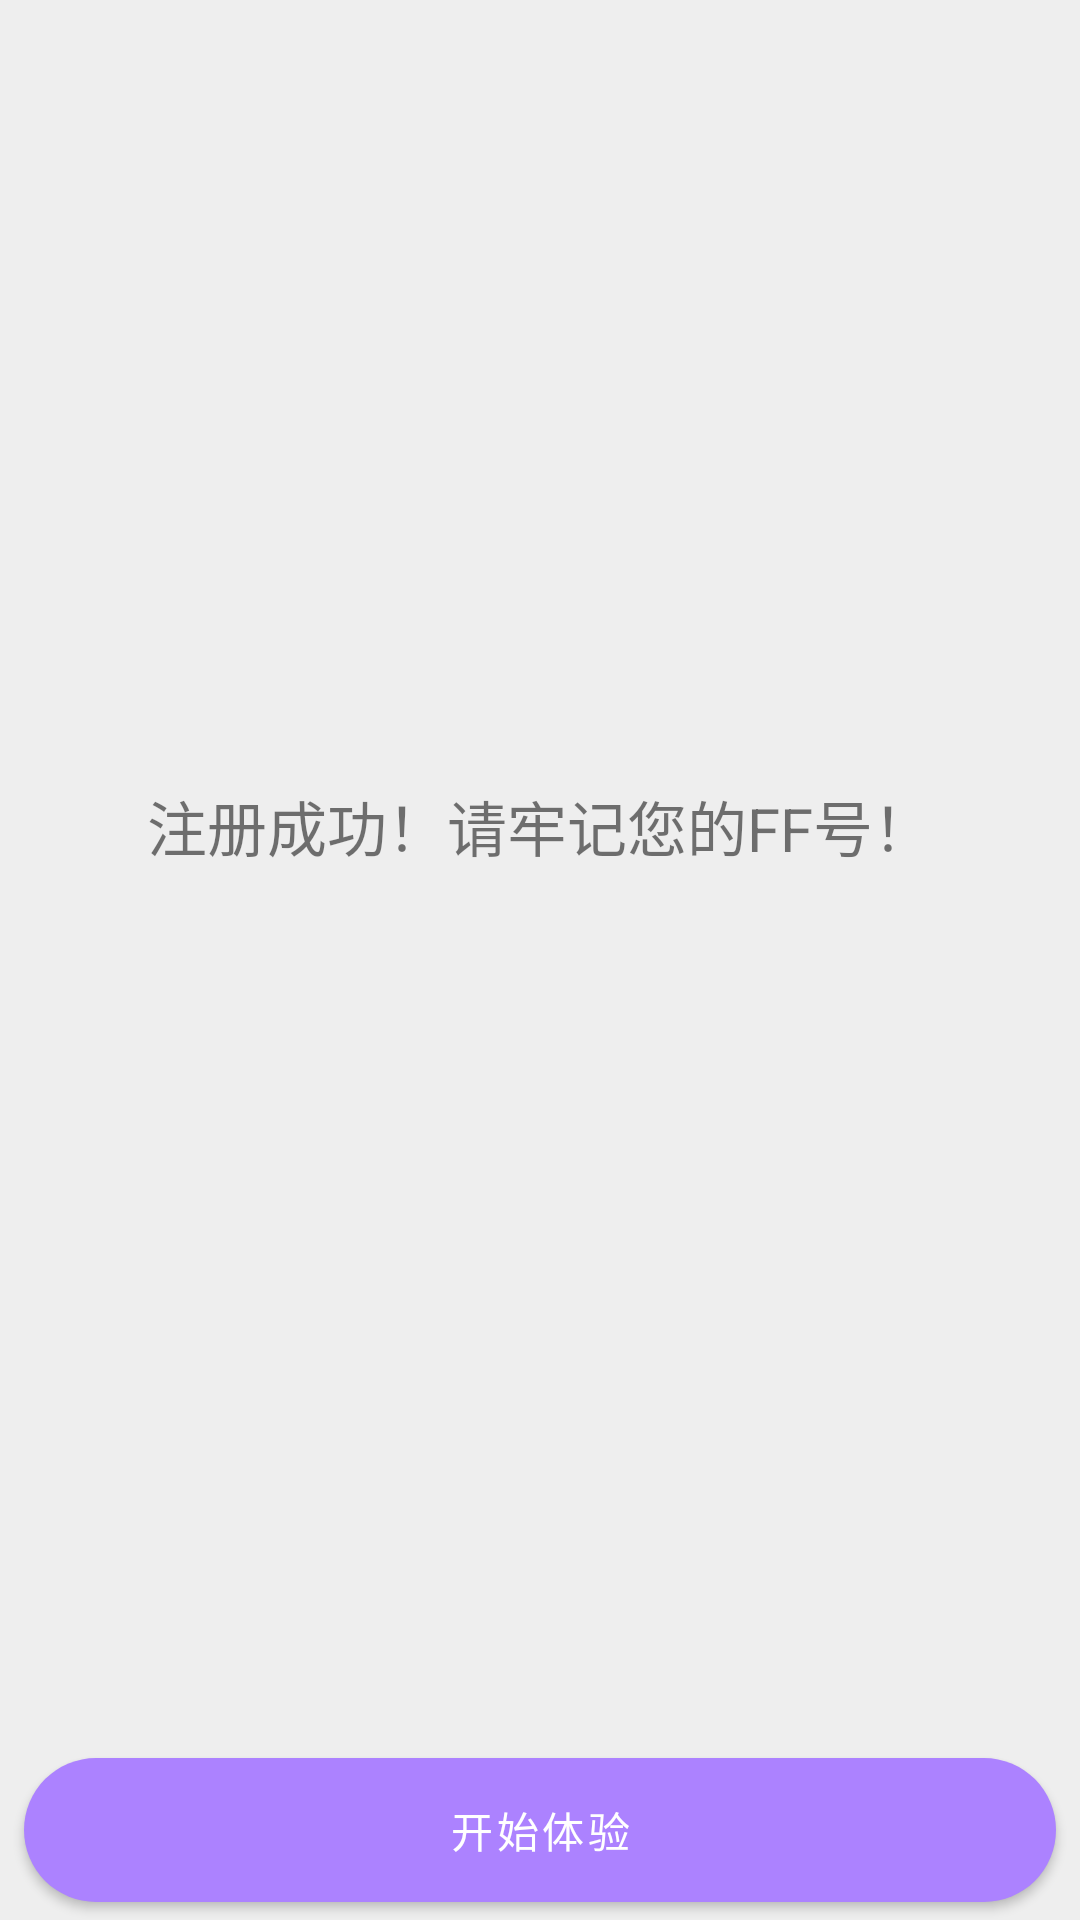

Reconstruct the res/layout file that produces this screen, plus the resources it refers to.
<!-- AndroidManifest.xml: application theme AppTheme -->
<!-- res/layout/activity_ff.xml -->
<?xml version="1.0" encoding="utf-8"?>
<androidx.constraintlayout.widget.ConstraintLayout xmlns:android="http://schemas.android.com/apk/res/android"
    xmlns:app="http://schemas.android.com/apk/res-auto"
    xmlns:tools="http://schemas.android.com/tools"
    android:layout_width="match_parent"
    android:layout_height="match_parent"
    android:background="@color/colorAppBackground"
    tools:context=".activity.FFActivity">

    <TextView
        android:id="@+id/textview_register_success"
        android:layout_width="wrap_content"
        android:layout_height="wrap_content"
        android:layout_margin="10dp"
        android:text="@string/text_regist_success"
        android:textSize="20sp"
        app:layout_constraintBottom_toTopOf="@+id/textview_ff_ff"
        app:layout_constraintEnd_toEndOf="parent"
        app:layout_constraintStart_toStartOf="parent" />

    <TextView
        android:id="@+id/textview_ff_ff"
        android:layout_width="wrap_content"
        android:layout_height="wrap_content"
        android:layout_margin="10dp"
        android:textColor="@android:color/black"
        android:textIsSelectable="true"
        android:textSize="30sp"
        app:layout_constraintBottom_toBottomOf="parent"
        app:layout_constraintEnd_toEndOf="parent"
        app:layout_constraintStart_toStartOf="parent"
        app:layout_constraintTop_toTopOf="parent"
        tools:text="11111111" />

    <com.google.android.material.button.MaterialButton
        android:id="@+id/button_ff_next"
        android:layout_width="match_parent"
        android:layout_height="60dp"
        android:layout_marginStart="8dp"
        android:layout_marginEnd="8dp"
        android:text="@string/text_get_start"
        android:theme="@style/Theme.MaterialComponents.Light.NoActionBar"
        app:backgroundTint="@color/colorPrimary"
        app:cornerRadius="26dp"
        app:layout_constraintBottom_toBottomOf="parent"
        app:layout_constraintEnd_toEndOf="parent"
        app:layout_constraintStart_toStartOf="parent"
        app:rippleColor="@color/colorPrimaryExtraDark" />

</androidx.constraintlayout.widget.ConstraintLayout>
<!-- resources referenced by this layout -->
<resources>
  <color name="colorAppBackground">#EEEEEE</color>
  <color name="colorPrimary">#ac82ff</color>
  <color name="colorPrimaryExtraDark">#7642ee</color>
  <string name="text_get_start">开始体验</string>
  <string name="text_regist_success">注册成功！请牢记您的FF号！</string>
  <style name="AppTheme" parent="Theme.AppCompat.Light.NoActionBar">
          
          <item name="colorPrimary">@color/colorPrimary</item>
          <item name="colorPrimaryDark">@color/colorPrimaryDark</item>
          <item name="colorAccent">@color/colorAccent</item>
          
          <item name="android:windowTranslucentStatus">true</item>
      </style>
  <color name="colorPrimaryDark">#8147f5</color>
  <color name="colorAccent">#ff82d5</color>
</resources>
